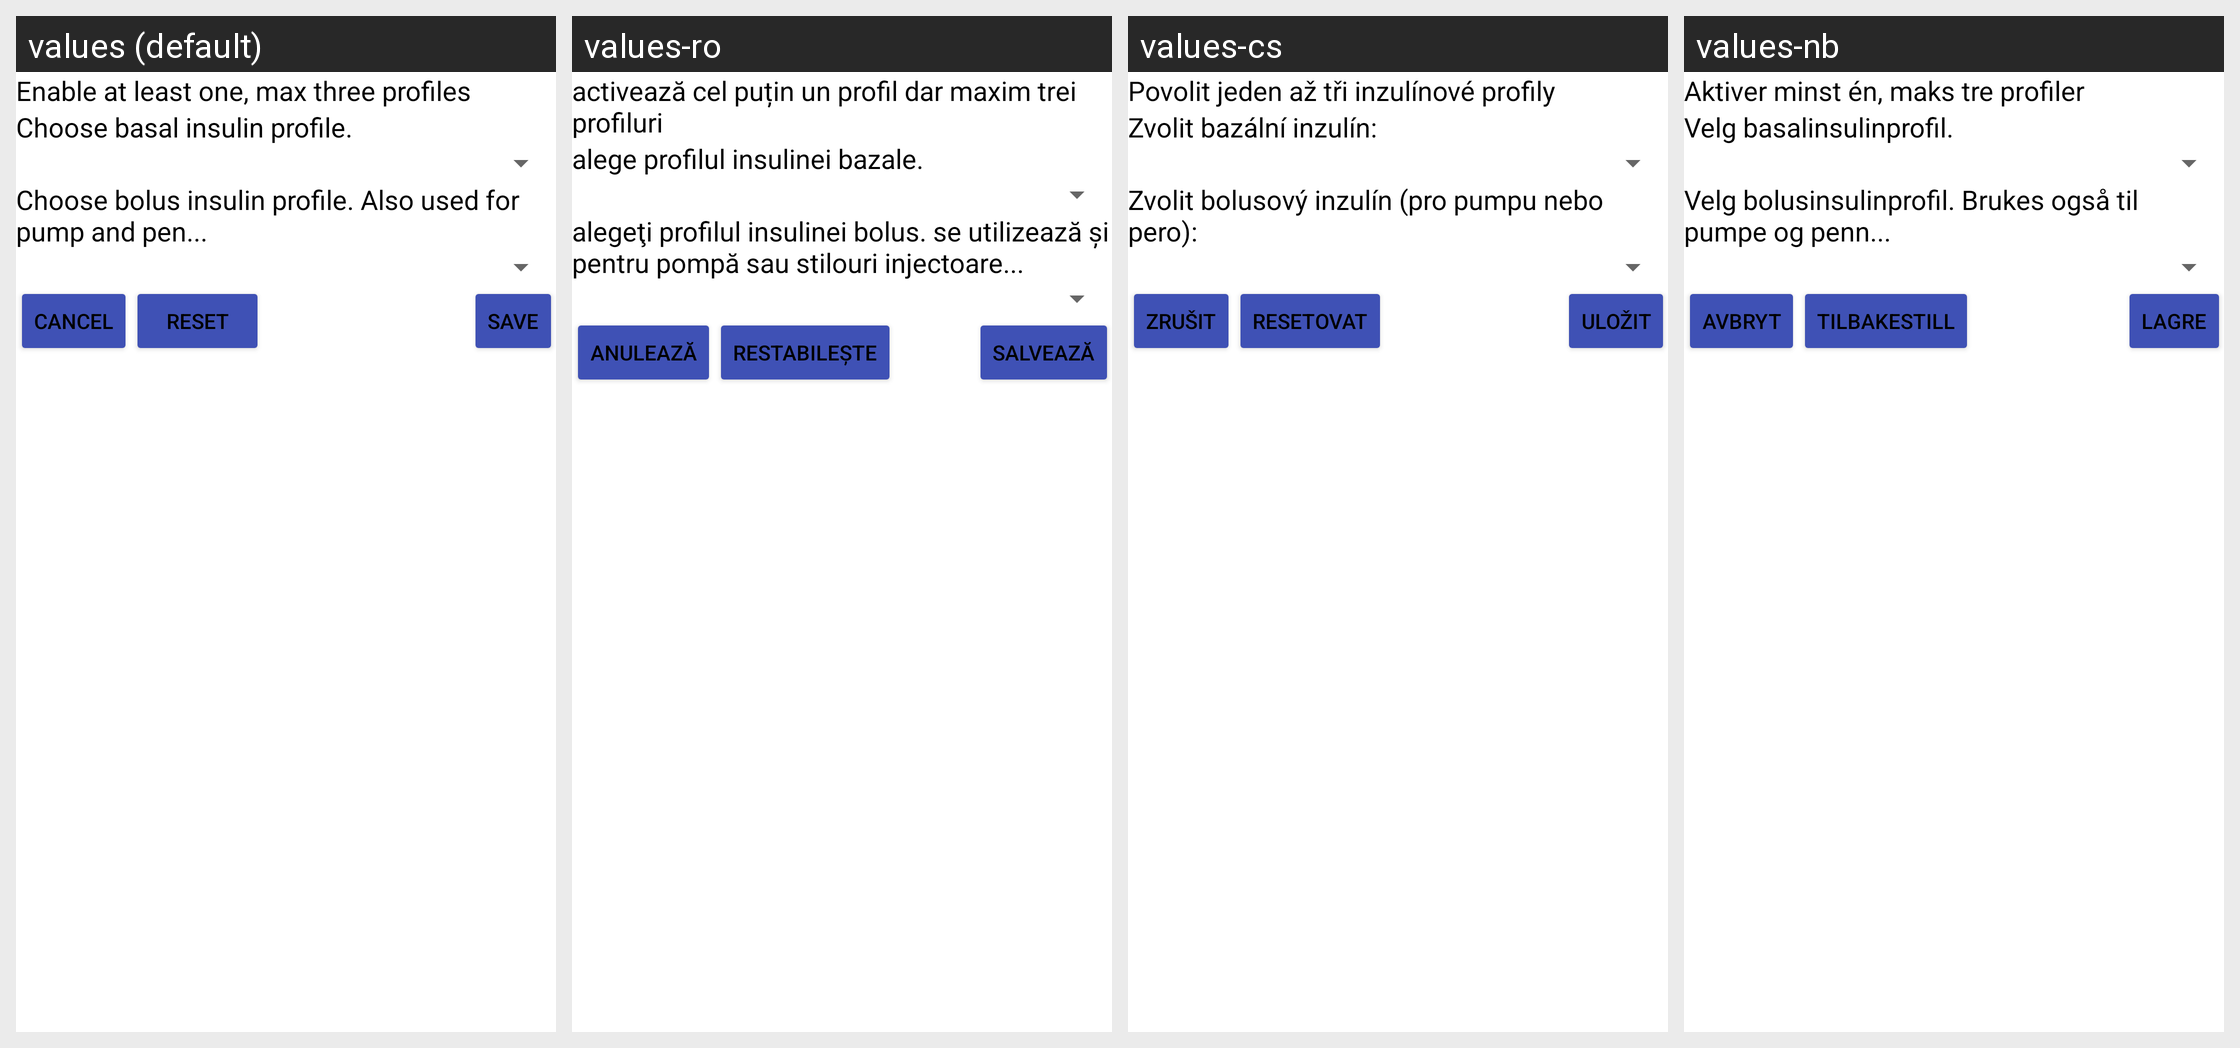

Translations of the strings shown on this Android screen, per locale in the grid:
Android screen res/layout/activity_insulinprofile_editor.xml rendered under 4 locales, left to right: values (default), values-ro, values-cs, values-nb. Device: Nexus 5 (rendered at 1080×1920; each locale shown at half size, 540×960, under a caption strip naming it); theme AppTheme.
Other locales in the repository, not shown: values-bg, values-de, values-es, values-et, values-fi, values-fr, values-he, values-hu, values-it, values-iw, values-lt, values-nl, values-pl, values-pt, values-pt-rBR, values-ru, values-sk, values-sv, values-tr, values-uk, values-zh.
Strings drawn on this screen, with the default value and each locale's value (text and hints the layout hard-codes, and strings that could not be matched under every locale, appear in the picture but are not listed):

pref_enable_insulinprofiles
  values: Enable at least one, max three profiles
  values-ro: activează cel puțin un profil dar maxim trei profiluri
  values-cs: Povolit jeden až tři inzulínové profily
  values-nb: Aktiver minst én, maks tre profiler

pref_select_basal_insulinprofiles
  values: Choose basal insulin profile.
  values-ro: alege profilul insulinei bazale.
  values-cs: Zvolit bazální inzulín:
  values-nb: Velg basalinsulinprofil.

pref_select_bolus_insulinprofiles
  values: Choose bolus insulin profile. Also used for pump and pen...
  values-ro: alegeţi profilul insulinei bolus. se utilizează şi pentru pompă sau stilouri injectoare...
  values-cs: Zvolit bolusový inzulín (pro pumpu nebo pero):
  values-nb: Velg bolusinsulinprofil. Brukes også til pumpe og penn...

cancel
  values: Cancel
  values-ro: Anulează
  values-cs: Zrušit
  values-nb: Avbryt

save
  values: Save
  values-ro: Salvează
  values-cs: Uložit
  values-nb: Lagre

reset
  values: Reset
  values-ro: Restabilește
  values-cs: Resetovat
  values-nb: Tilbakestill
